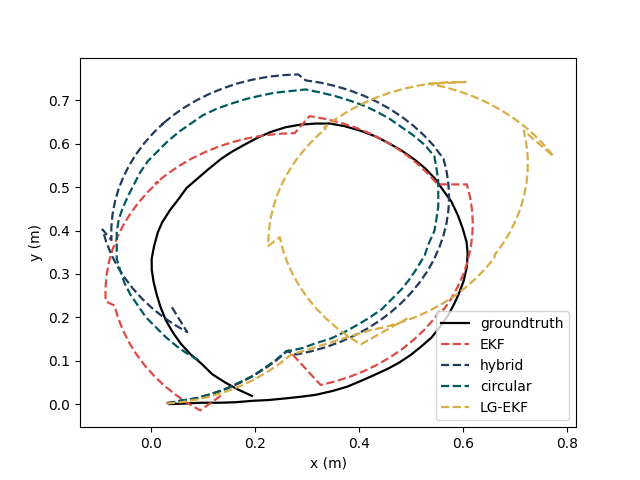

Source data for this figure (header and first rows):
0.1, 0.03487, 0.0, 0.0299, 0.002397, 0.0297, 0.002381, 0.03125, 0.00125, 0.02997, 0.001199
0.2, 0.06326, 0.00123, 0.05952, 0.007177, 0.05906, 0.00712, 0.0575, 0.00875, 0.05974, 0.00479
0.3, 0.0958, 0.003149, 0.08866, 0.01431, 0.0879, 0.01418, 0.0875, 0.0125, 0.08914, 0.01075
0.4, 0.131, 0.003178, 0.1171, 0.02375, 0.116, 0.0235, 0.1175, 0.02375, 0.118, 0.01904
0.5, 0.162, 0.004266, 0.1448, 0.03543, 0.1433, 0.03502, 0.1438, 0.035, 0.146, 0.0296
0.6, 0.1962, 0.007706, 0.1714, 0.04928, 0.1695, 0.04865, 0.17, 0.05, 0.1732, 0.04238
0.7, 0.2252, 0.009347, 0.1968, 0.06522, 0.1944, 0.06431, 0.1963, 0.065, 0.1992, 0.05728
0.8, 0.2584, 0.01313, 0.2209, 0.08313, 0.218, 0.08188, 0.2188, 0.08375, 0.2239, 0.07421
0.9, 0.2876, 0.01688, 0.2434, 0.1029, 0.2401, 0.1012, 0.2412, 0.1025, 0.2473, 0.09307
1.0, 0.3174, 0.02153, 0.2643, 0.1244, 0.2605, 0.1223, 0.26, 0.1212, 0.269, 0.1137
1.0, 0.3174, 0.02153, 0.3262, 0.04407, 0.2794, 0.1143, 0.26, 0.1212, 0.4221, 0.1705
1.1, 0.3491, 0.03029, 0.3549, 0.05255, 0.3083, 0.1217, 0.29, 0.1287, 0.4511, 0.1779
1.2, 0.3778, 0.04037, 0.3829, 0.06331, 0.3365, 0.1314, 0.3162, 0.14, 0.4795, 0.1877
1.3, 0.4043, 0.05378, 0.41, 0.07626, 0.3638, 0.1433, 0.3462, 0.1512, 0.5069, 0.1997
1.4, 0.4281, 0.0664, 0.4359, 0.09134, 0.39, 0.1573, 0.3725, 0.1663, 0.5334, 0.2139
1.5, 0.4561, 0.08182, 0.4606, 0.1084, 0.415, 0.1733, 0.395, 0.1812, 0.5586, 0.2301
1.6, 0.4769, 0.0954, 0.4838, 0.1275, 0.4386, 0.1913, 0.4212, 0.2, 0.5824, 0.2483
1.7, 0.499, 0.1128, 0.5054, 0.1483, 0.4606, 0.211, 0.4437, 0.2188, 0.6048, 0.2684
1.8, 0.5183, 0.1312, 0.5253, 0.1707, 0.4809, 0.2324, 0.4625, 0.2412, 0.6254, 0.2901
1.9, 0.5397, 0.1535, 0.5433, 0.1947, 0.4994, 0.2553, 0.4812, 0.2637, 0.6442, 0.3135
2.0, 0.555, 0.1767, 0.5593, 0.2201, 0.516, 0.2795, 0.4962, 0.2862, 0.6611, 0.3382
2.0, 0.555, 0.1767, 0.563, 0.2175, 0.5169, 0.2807, 0.4962, 0.2862, 0.6608, 0.3436
2.1, 0.5706, 0.2028, 0.5777, 0.2436, 0.5317, 0.3066, 0.5112, 0.3125, 0.6766, 0.3691
2.2, 0.5832, 0.231, 0.5903, 0.2709, 0.5443, 0.3336, 0.5262, 0.3425, 0.6903, 0.3958
2.3, 0.5926, 0.2558, 0.6007, 0.299, 0.5547, 0.3614, 0.5337, 0.3687, 0.7018, 0.4235
2.4, 0.6014, 0.2839, 0.6088, 0.3279, 0.5629, 0.39, 0.545, 0.3987, 0.711, 0.452
2.5, 0.6075, 0.3158, 0.6146, 0.3573, 0.5687, 0.419, 0.5487, 0.425, 0.7179, 0.4812
2.6, 0.6091, 0.3466, 0.6179, 0.3871, 0.5722, 0.4484, 0.5525, 0.455, 0.7225, 0.5109
2.7, 0.6069, 0.3743, 0.6189, 0.4171, 0.5733, 0.4779, 0.5525, 0.485, 0.7247, 0.5408
2.8, 0.5995, 0.4049, 0.6175, 0.4471, 0.5721, 0.5073, 0.5525, 0.515, 0.7245, 0.5708
2.9, 0.5903, 0.435, 0.6137, 0.4768, 0.5685, 0.5365, 0.5487, 0.545, 0.7219, 0.6006
3.0, 0.5781, 0.4661, 0.6076, 0.5062, 0.5626, 0.5653, 0.545, 0.5713, 0.7169, 0.6302
3.0, 0.5781, 0.4661, 0.5511, 0.5064, 0.5432, 0.5962, 0.545, 0.5713, 0.7742, 0.5711
3.1, 0.5629, 0.4912, 0.5332, 0.5305, 0.5248, 0.6196, 0.5262, 0.5975, 0.7572, 0.5958
3.2, 0.5461, 0.5198, 0.5133, 0.553, 0.5046, 0.6415, 0.5037, 0.62, 0.7383, 0.6191
3.3, 0.5272, 0.5434, 0.4918, 0.5738, 0.4828, 0.6617, 0.4812, 0.6387, 0.7176, 0.6408
3.4, 0.5063, 0.5639, 0.4686, 0.5929, 0.4595, 0.68, 0.4587, 0.6575, 0.6953, 0.6608
3.5, 0.4833, 0.5832, 0.444, 0.61, 0.4349, 0.6963, 0.4363, 0.6725, 0.6714, 0.6789
3.6, 0.4576, 0.601, 0.418, 0.6251, 0.409, 0.7107, 0.41, 0.6875, 0.6461, 0.695
3.7, 0.4315, 0.617, 0.391, 0.6381, 0.3822, 0.7229, 0.3838, 0.6987, 0.6196, 0.7091
3.8, 0.4019, 0.6303, 0.363, 0.6489, 0.3545, 0.7329, 0.3538, 0.71, 0.5921, 0.7211
3.9, 0.3723, 0.6404, 0.3343, 0.6574, 0.3262, 0.7406, 0.3275, 0.7175, 0.5637, 0.7308
4.0, 0.3442, 0.6465, 0.3049, 0.6636, 0.2974, 0.746, 0.2975, 0.725, 0.5346, 0.7381
4.0, 0.3442, 0.6465, 0.2763, 0.6244, 0.283, 0.7597, 0.2975, 0.725, 0.6052, 0.7422
4.1, 0.3153, 0.6464, 0.2463, 0.623, 0.2533, 0.758, 0.2675, 0.7212, 0.5752, 0.7419
4.2, 0.2872, 0.644, 0.2166, 0.6191, 0.2238, 0.754, 0.2375, 0.7175, 0.5453, 0.7392
4.3, 0.2592, 0.638, 0.1872, 0.6129, 0.1949, 0.7476, 0.2075, 0.71, 0.5158, 0.7342
4.4, 0.23, 0.627, 0.1585, 0.6044, 0.1666, 0.739, 0.1812, 0.7025, 0.4867, 0.7268
4.5, 0.2063, 0.6147, 0.1305, 0.5936, 0.1391, 0.7281, 0.1512, 0.6912, 0.4583, 0.7171
4.6, 0.1791, 0.5974, 0.1035, 0.5806, 0.1126, 0.7151, 0.125, 0.68, 0.4308, 0.7052
4.7, 0.1548, 0.5812, 0.07755, 0.5654, 0.08727, 0.7, 0.09875, 0.665, 0.4043, 0.6911
4.8, 0.1346, 0.565, 0.05293, 0.5483, 0.06329, 0.683, 0.07625, 0.6462, 0.3791, 0.6749
4.9, 0.1112, 0.5424, 0.02977, 0.5292, 0.04077, 0.6642, 0.05375, 0.6275, 0.3552, 0.6568
5.0, 0.0896, 0.5201, 0.008195, 0.5084, 0.01988, 0.6437, 0.03125, 0.605, 0.3328, 0.6368
5.0, 0.0896, 0.5201, 0.01304, 0.5114, 0.02362, 0.6472, 0.03125, 0.605, 0.3356, 0.6348
5.1, 0.06806, 0.4979, -0.006567, 0.4887, 0.004135, 0.6248, 0.0125, 0.5825, 0.3153, 0.6128
5.2, 0.05307, 0.473, -0.02429, 0.4645, -0.01346, 0.6009, -0.00625, 0.56, 0.2967, 0.5893
5.3, 0.03574, 0.446, -0.04003, 0.4389, -0.02907, 0.5757, -0.02125, 0.5337, 0.2801, 0.5643
5.4, 0.02136, 0.419, -0.05368, 0.4122, -0.04258, 0.5494, -0.0325, 0.5075, 0.2655, 0.5381
5.5, 0.01317, 0.3969, -0.06514, 0.3845, -0.05393, 0.5221, -0.04375, 0.4812, 0.253, 0.5108
5.6, 0.005654, 0.3642, -0.07436, 0.356, -0.06305, 0.4941, -0.055, 0.4512, 0.2428, 0.4826
... 16 more rows
